Image classification data set "ssds-2025" (luriahc/ssds-2025 on GitHub). Class labels (44): Admiralty, Ang Mo Kio, Bukit Panjang, Bukit Timah, Buona Vista, Changi, Choa Chu Kang Central, Choa Chu Kang South, Clementi, East Coast Parkway, Jurong Island, Jurong Pier, Jurong West, Kent Ridge, Kranji Reservoir, Lim Chu Kang, Lower Peirce Reservoir, Macritchie Reservoir, Mandai, Marina Barrage, Marine Parade, Newton, Nicoll Highway, Pasir Panjang, Pasir Ris Central, Pasir Ris West, Paya Lebar, Pulau Ubin, Punggol, Queenstown, Seletar, Sembawang, Sentosa Island, Simei, Somerset Road, Tai Seng, Tanjong Katong, Tengah, Toa Payoh, Tuas, Tuas South, Ulu Pandan, Upper Peirce Reservoir, Whampoa.

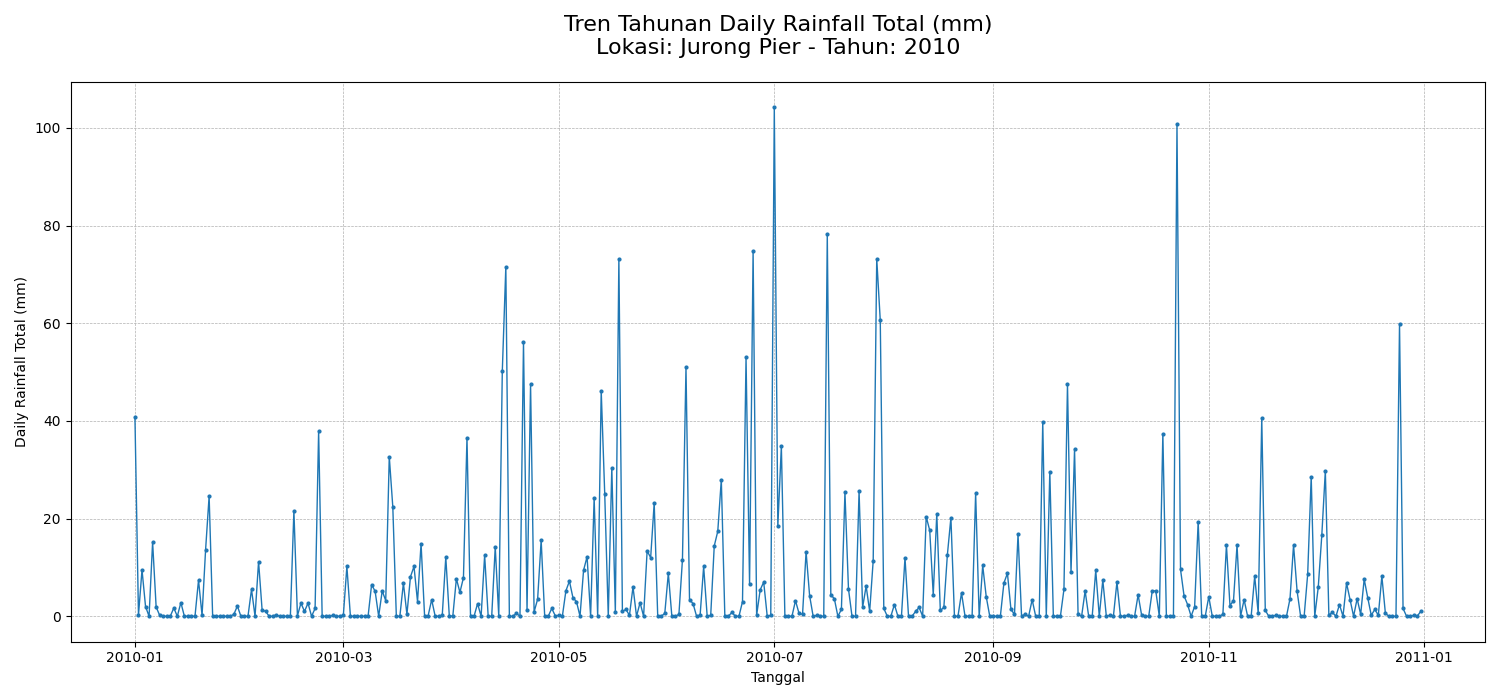
Label: Jurong Pier

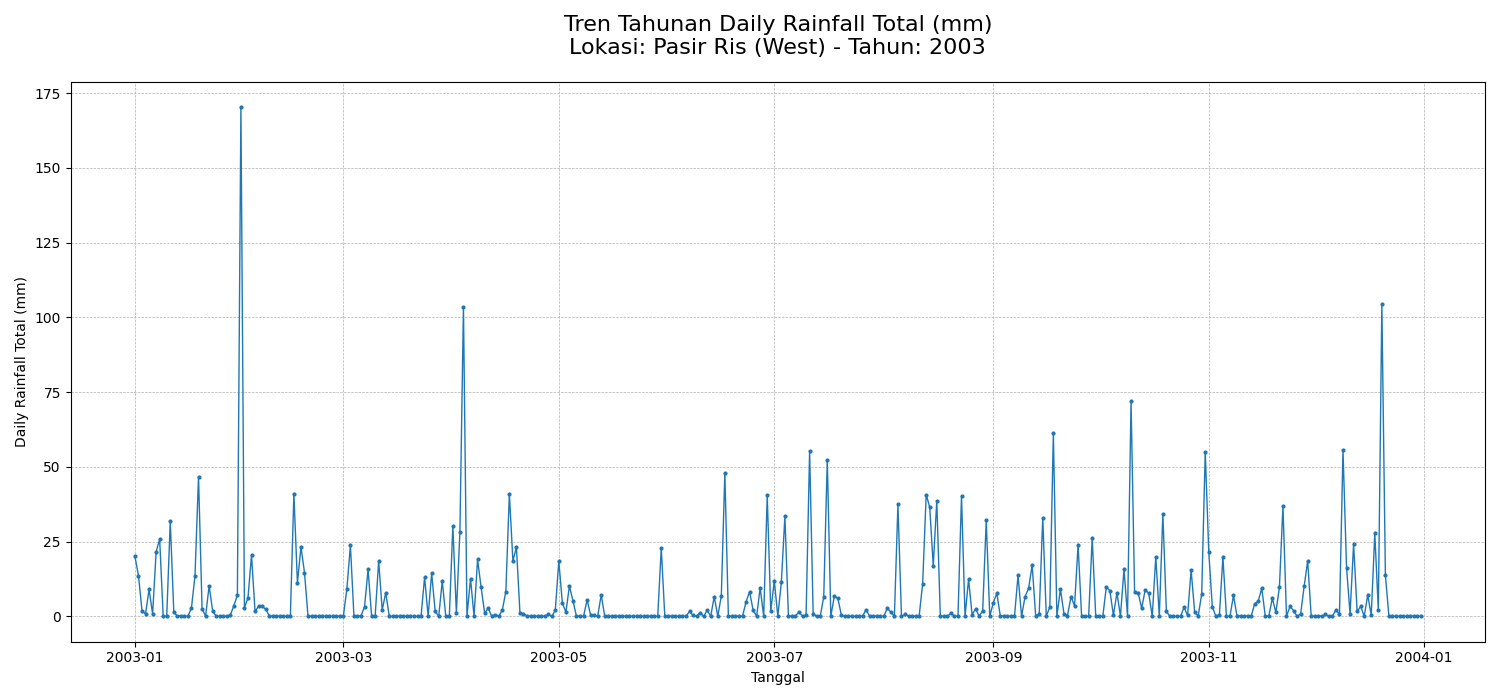
Label: Pasir Ris West

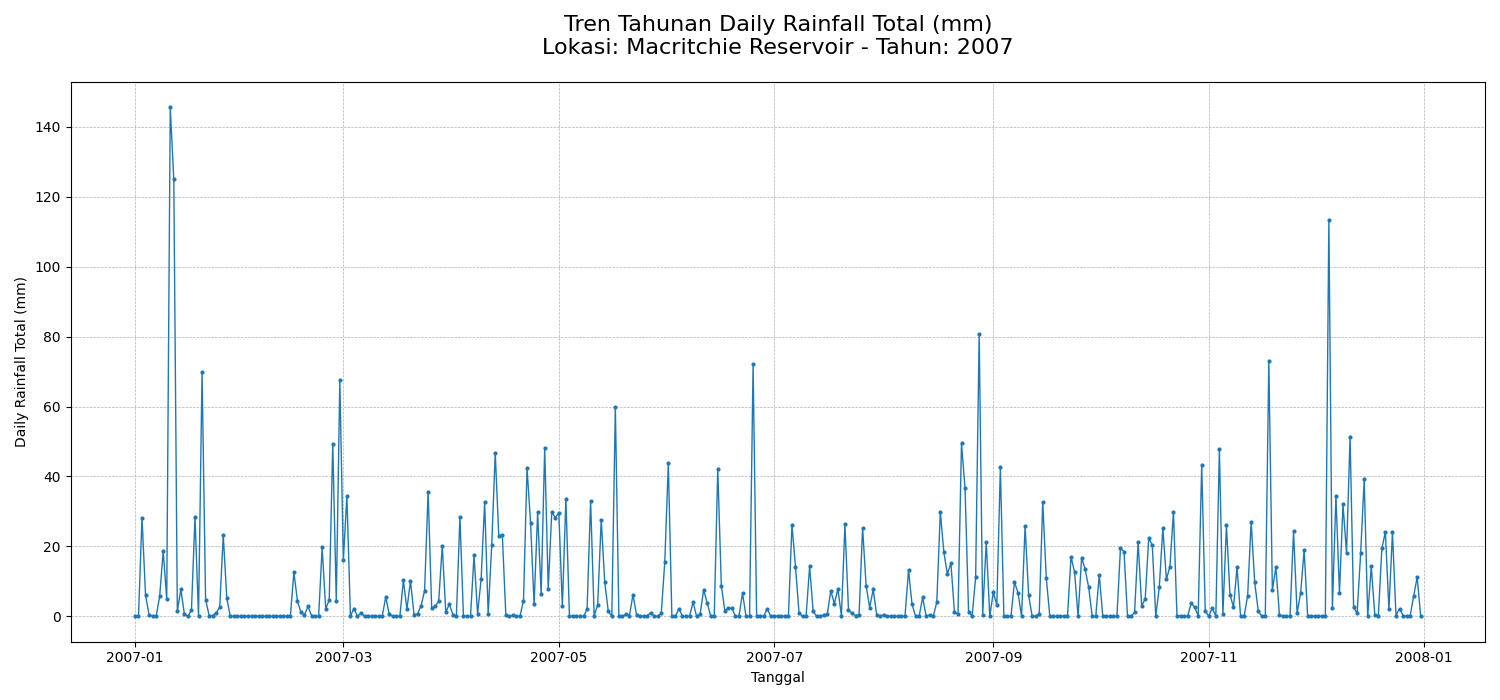
Label: Macritchie Reservoir

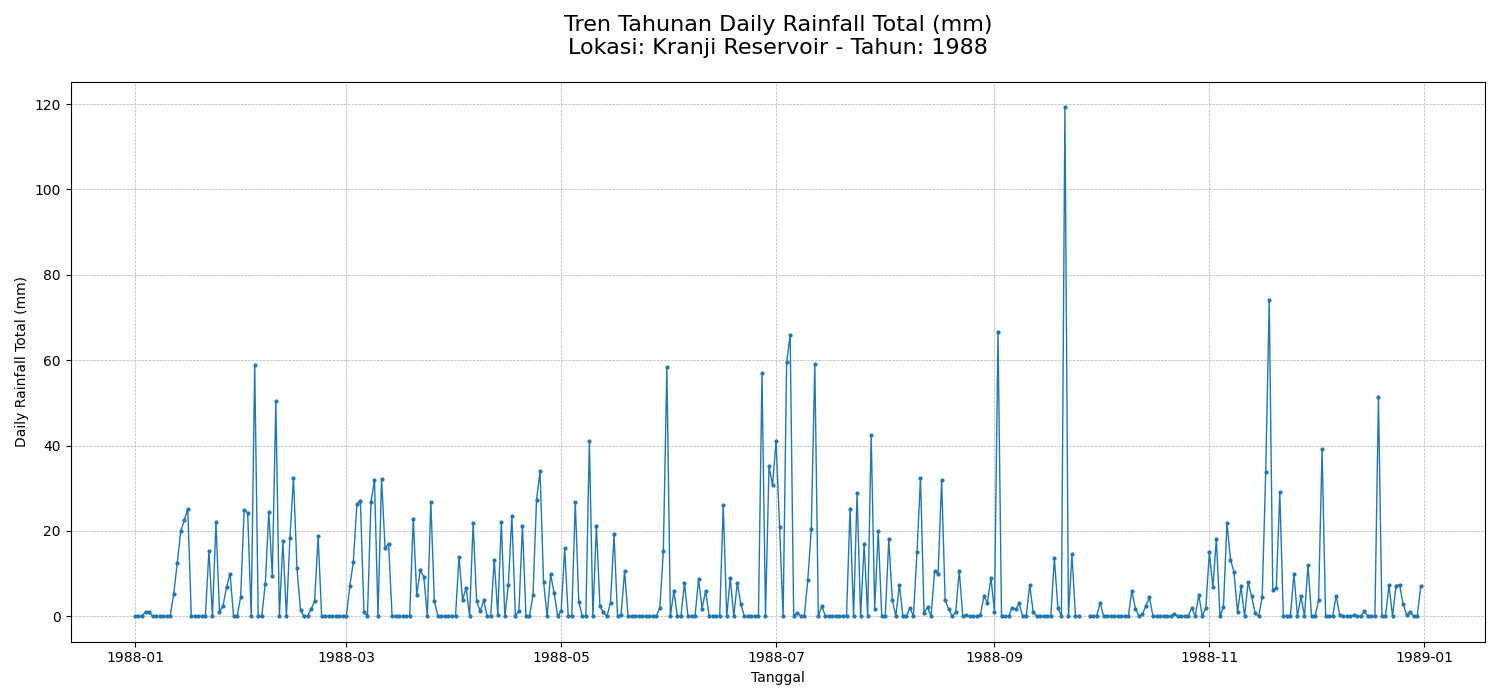
Label: Kranji Reservoir

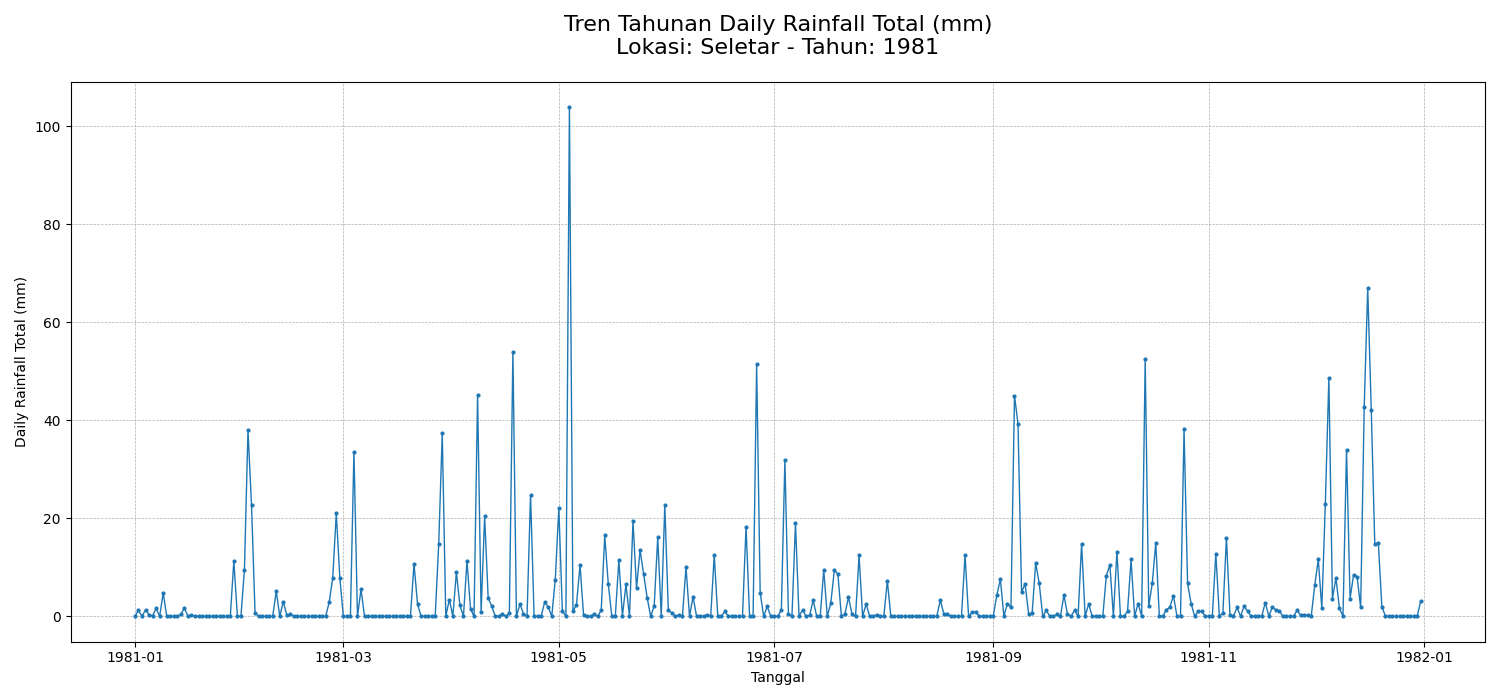
Label: Seletar

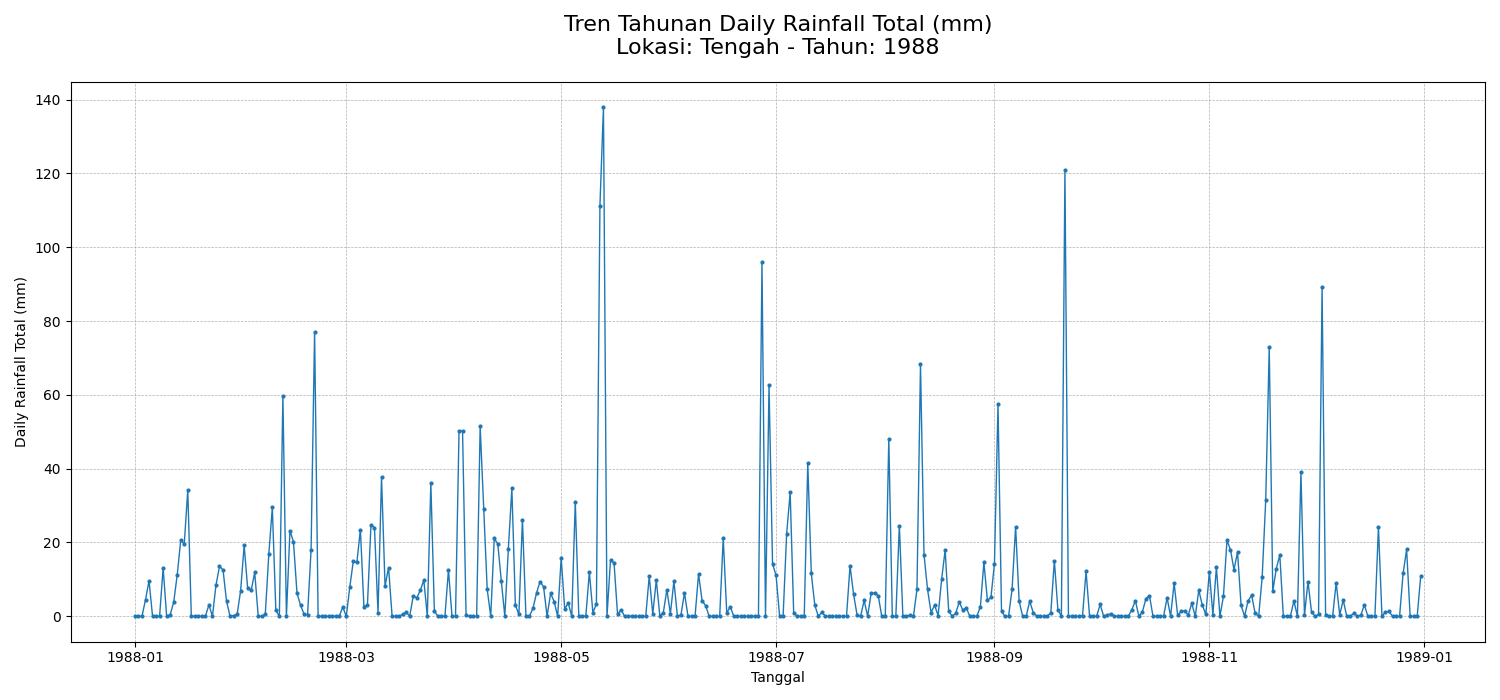
Label: Tengah
